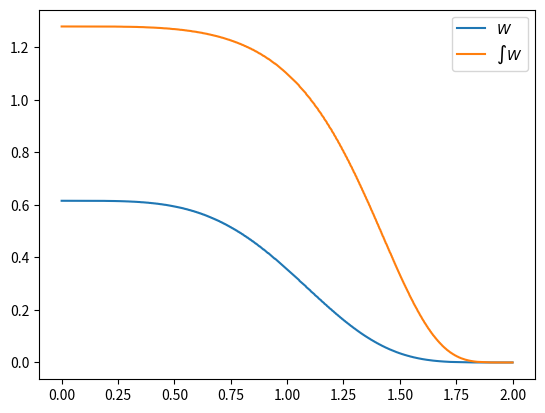

Source code (Python):
import numpy as np

# This value gets set by the Data class on initialization,
# which happens whenever we read a data file. If the
# 'compact_support' keyword is not supplied by the function
# in read_file, then this value takes over as the default.
compact_support = 2

# The following function must take 1 input (float): u=r/h
# and returns the value of the kernel function, times h^3.

#"""
# Wendland C4 kernel
def kernel_function(u):
    # Expecting u = r/h with compact support 2h. Returns W * h^3
    q = 0.5*u
    return 495/(256*np.pi)*(1-q)**6*(35./3.*q**2+6*q+1)
#"""

"""
# Cubic spline kernel
def kernel_function(u):
    # Expecting u=r/h with compact support 2h. Returns W * h^3
    
    result = np.zeros(u.shape)
    idx0 = np.logical_and(0 <= u, u < 1)
    idx1 = np.logical_and(~idx0, u < 2)

    result[idx0] = 1+u**2*(0.75*u-1.5)
    result[idx1] = 0.25*(2-u)**3

    return result/np.pi
"""

# ----------------------------------------------------------
# Don't change anything below here, except for "maxcoltable"
# and "nstp" if you really want to.
# ----------------------------------------------------------
maxcoltable = 1000 # Array size; SPLASH uses 1000
nstp = 100 # Integration steps; SPLASH uses 100

# Set up the normal 3D kernel function (times h^3)
def setupkernel():
    # Our kernel functions expect compact support of 2h
    u = np.linspace(0,2,maxcoltable,dtype=np.double)
    # Note here than in order to get itab, you must do
    # int(ctab * (r/h)^2)
    ctab = float(maxcoltable-1)/compact_support**2
    kernel = np.empty(maxcoltable)
    for i in range(maxcoltable):
        kernel[i] = kernel_function(u[i])
    return kernel,ctab

# Set up a 2D kernel function that is a "flattened" form
# of the 3D kernel function. The indices of the resulting
# array correspond to the 2D distance away from the center
# of the kernel. The value of each element is the integral
# through the entire 3D kernel at the given distance.
# The returned value is int_0^(compact_support) W(u')*h^3 du'
# We reduce the problem to two dimensions by setting
# y = 0 everywhere.
# u' = x/h

"""
Imagine you are looking at a particle's kernel. Trace a
path through the kernel perpendicular to your line of
sight, like so:

                   x/h (integration path)
                   ^
             _____ |b
          .#`     `o.
        .`        /| `.
       /     r/h / |   \
      |         /  |a   |
      |        o---o----|-> q/h
      |                 |
       \               /
        .,           ,.
          `#._____.#`

We integrate the dimensionless quantity W*h^3 with respect
to x/h from a/h=0 to b/h = sqrt((r/h)^2 - (q/h)^2). Then we
multiply the result by 2 to integrate through the entire
kernel. Note that the result is a dimensionless quantity.
To use the result in calculations, you need to divide it
by h^2, because int W*h^3 d(x/h) = h^2 int W dx.
"""


def setupintegratedkernel():
    integratedkernel = np.zeros(maxcoltable,dtype=np.double)
    kernel,ctab = setupkernel()

    qoverh = np.linspace(0, compact_support, maxcoltable, dtype=np.double)
    for i, qoverhi in enumerate(qoverh):
        # Get the step sizes first
        boverh = np.sqrt(compact_support**2 - qoverhi**2)
        xoverh = np.linspace(0, boverh, nstp)

        # Now obtain the (squared) distances from the center of the kernel
        u2 = qoverhi**2 + xoverh**2

        # Get the corresponding kernel function values
        f = kernel[(ctab*u2).astype(int,copy=False)]

        # Get the step sizes
        stepsize = boverh/float(len(xoverh))
        
        # Use trapezoidal rule
        integratedkernel[i] = 0.5*(f[0]+f[-1])*stepsize
        integratedkernel[i] += np.sum(f[1:-1])*stepsize

    integratedkernel *= 2
    
    return integratedkernel,ctab


# For testing
if __name__ == "__main__":
    import matplotlib.pyplot as plt

    h = 1

    w,ctab = setupkernel()
    r = np.linspace(0,compact_support*h,maxcoltable,dtype=np.double)
    u = r/h
    itab = (ctab * u**2).astype(int,copy=False)
    y = w[itab]/h**3
    plt.plot(u,y,label="$W$")
    
    intw,ctab = setupintegratedkernel()

    r = np.linspace(0,compact_support*h,len(intw),dtype=np.double)
    u = r/h
    itab = (ctab * u**2).astype(int,copy=False)
    y = intw[itab]/h**2
    
    plt.plot(u,y,label="$\\int W$")
    plt.legend()
    plt.show()

